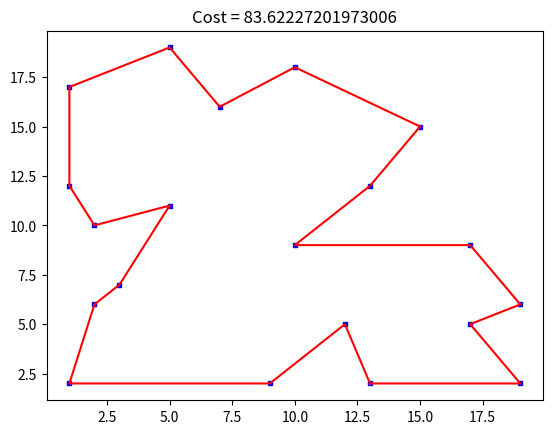

Recreate this plot in Python.
# -*- coding: utf-8 -*-
"""
Created on Wed Oct 20 00:56:48 2021

[redacted]
"""



import sys, math, random, heapq
import matplotlib.pyplot as plt
from itertools import chain

if sys.version_info < (3, 0):
   sys.exit("""Sorry, requires Python 3.x, not Python 2.x.""")

class Graph:

    def __init__(self, vertices):
        self.vertices = vertices
        self.n = len(vertices)

    def x(self, v):
        return self.vertices[v][0]

    def y(self, v):
        return self.vertices[v][1]

    # Lookup table for distances
    _d_lookup = {}

    def d(self, u, v):
        """Euclidean Metric d_2((x1, y1), (x2, y2))"""

        # Check if the distance was computed before
        if (u, v) in self._d_lookup:
            return self._d_lookup[(u, v)]

        # Otherwise compute it
        _distance = math.sqrt((u[0] - v[0])**2 + (u[1] - v[1])**2)

        # Add to dictionary
        self._d_lookup[(u, v)], self._d_lookup[(v, u)] = _distance, _distance
        return _distance

    def plot(self, tour=None):
        """Plots the cities and superimposes given tour"""

        if tour is None:
            tour = Tour(self, [])

        _vertices = [self.vertices[0]]

        for i in tour.vertices:
            _vertices.append(self.vertices[i])

        _vertices.append(self.vertices[0])

        plt.title("Cost = " + str(tour.cost()))
        plt.plot(*zip(*_vertices), '-r')
        plt.scatter(*zip(*self.vertices), c="b", s=10, marker="s")
        plt.show()


class Tour:

    def __init__(self, g, vertices = None):
        """Generate random tour in given graph g"""

        self.g = g

        if vertices is None:
            self.vertices = list(range(1, g.n))
            random.shuffle(self.vertices)
        else:
            self.vertices = vertices

        self.__cost = None

    def cost(self):
        """Return total edge-cost of tour"""

        if self.__cost is None:
            self.__cost = 0
            for i, j in zip([0] + self.vertices, self.vertices + [0]):
                self.__cost += self.g.d(self.g.vertices[i], self.g.vertices[j])
        return self.__cost


class GeneticAlgorithm:

    def __init__(self, g, population_size, k=5, elite_mating_rate=0.5,
                 mutation_rate=0.015, mutation_swap_rate=0.2):
        """Initialises algorithm parameters"""

        self.g = g

        self.population = []
        for _ in range(population_size):
            self.population.append(Tour(g))

        self.population_size = population_size
        self.k = k
        self.elite_mating_rate = elite_mating_rate
        self.mutation_rate = mutation_rate
        self.mutation_swap_rate = mutation_swap_rate

    def crossover(self, mum, dad):
        """Implements ordered crossover"""

        size = len(mum.vertices)

        # Choose random start/end position for crossover
        alice, bob = [-1] * size, [-1] * size
        start, end = sorted([random.randrange(size) for _ in range(2)])

        # Replicate mum's sequence for alice, dad's sequence for bob
        for i in range(start, end + 1):
            alice[i] = mum.vertices[i]
            bob[i] = dad.vertices[i]

        # Fill the remaining position with the other parents' entries
        current_dad_position, current_mum_position = 0, 0

        for i in chain(range(start), range(end + 1, size)):

            while dad.vertices[current_dad_position] in alice:
                current_dad_position += 1

            while mum.vertices[current_mum_position] in bob:
                current_mum_position += 1

            alice[i] = dad.vertices[current_dad_position]
            bob[i] = mum.vertices[current_mum_position]

        # Return twins
        return Tour(self.g, alice), Tour(self.g, bob)

    def mutate(self, tour):
        """Randomly swaps pairs of cities in a given tour according to mutation rate"""

        # Decide whether to mutate
        if random.random() < self.mutation_rate:

            # For each vertex
            for i in range(len(tour.vertices)):

                # Randomly decide whether to swap
                if random.random() < self.mutation_swap_rate:

                    # Randomly choose other city position
                    j = random.randrange(len(tour.vertices))

                    # Swap
                    tour.vertices[i], tour.vertices[j] = tour.vertices[j], tour.vertices[i]

    def select_parent(self, k):
        """Implements k-tournament selection to choose parents"""
        tournament = random.sample(self.population, k)
        return max(tournament, key=lambda t: t.cost())

    def evolve(self):
        """Executes one iteration of the genetic algorithm to obtain a new generation"""

        new_population = []

        for _ in range(self.population_size):

            # K-tournament for parents
            mum, dad = self.select_parent(self.k), self.select_parent(self.k)
            alice, bob = self.crossover(mum, dad)

            # Mate in an elite fashion according to the elitism_rate
            if random.random() < self.elite_mating_rate:
                if alice.cost() < mum.cost() or alice.cost() < dad.cost():
                    new_population.append(alice)
                if bob.cost() < mum.cost() or bob.cost() < dad.cost():
                    new_population.append(bob)

            else:
                self.mutate(alice)
                self.mutate(bob)
                new_population += [alice, bob]

        # Add new population to old
        self.population += new_population

        # Retain fittest
        self.population = heapq.nsmallest(self.population_size, self.population, key=lambda t: t.cost())


    def run(self, iterations=1000):
        for _ in range(iterations):
            self.evolve()

    def best(self):
        return max(self.population, key=lambda t: t.cost())


# Test on berlin52: http://elib.zib.de/pub/mp-testdata/tsp/tsplib/tsp/berlin52.tsp
"""
g = Graph([(565.0, 575.0), (25.0, 185.0), (345.0, 750.0), (945.0, 685.0), 
           (845.0, 655.0), (880.0, 660.0), (25.0, 230.0), (525.0, 1000.0), 
           (580.0, 1175.0), (650.0, 1130.0), (1605.0, 620.0), (1220.0, 580.0), 
           (1465.0, 200.0), (1530.0, 5.0), (845.0, 680.0), (725.0, 370.0), 
           (145.0, 665.0), (415.0, 635.0), (510.0, 875.0), (560.0, 365.0), 
           (300.0, 465.0), (520.0, 585.0), (480.0, 415.0), (835.0, 625.0), 
           (975.0, 580.0), (1215.0, 245.0), (1320.0, 315.0), (1250.0, 400.0), 
           (660.0, 180.0), (410.0, 250.0), (420.0, 555.0), (575.0, 665.0), 
           (1150.0, 1160.0), (700.0, 580.0), (685.0, 595.0), (685.0, 610.0), 
           (770.0, 610.0), (795.0, 645.0), (720.0, 635.0), (760.0, 650.0), 
           (475.0, 960.0), (95.0, 260.0), (875.0, 920.0), (700.0, 500.0), 
           (555.0, 815.0), (830.0, 485.0), (1170.0, 65.0), (830.0, 610.0), 
           (605.0, 625.0), (595.0, 360.0), (1340.0, 725.0), (1740.0, 245.0)])
"""

g = Graph([(13, 2), (1, 12), (12, 5), (19, 6), (2, 10), (15, 15), (5, 11), (17, 9),
             (10, 18), (17, 5), (13, 12), (1, 17), (2, 6), (7, 16), (19, 2), (3, 7),
             (10, 9), (5, 19), (1, 2), (9, 2)
             ])
ga = GeneticAlgorithm(g, 100)
ga.run()

best_tour = ga.best()
g.plot(best_tour)
